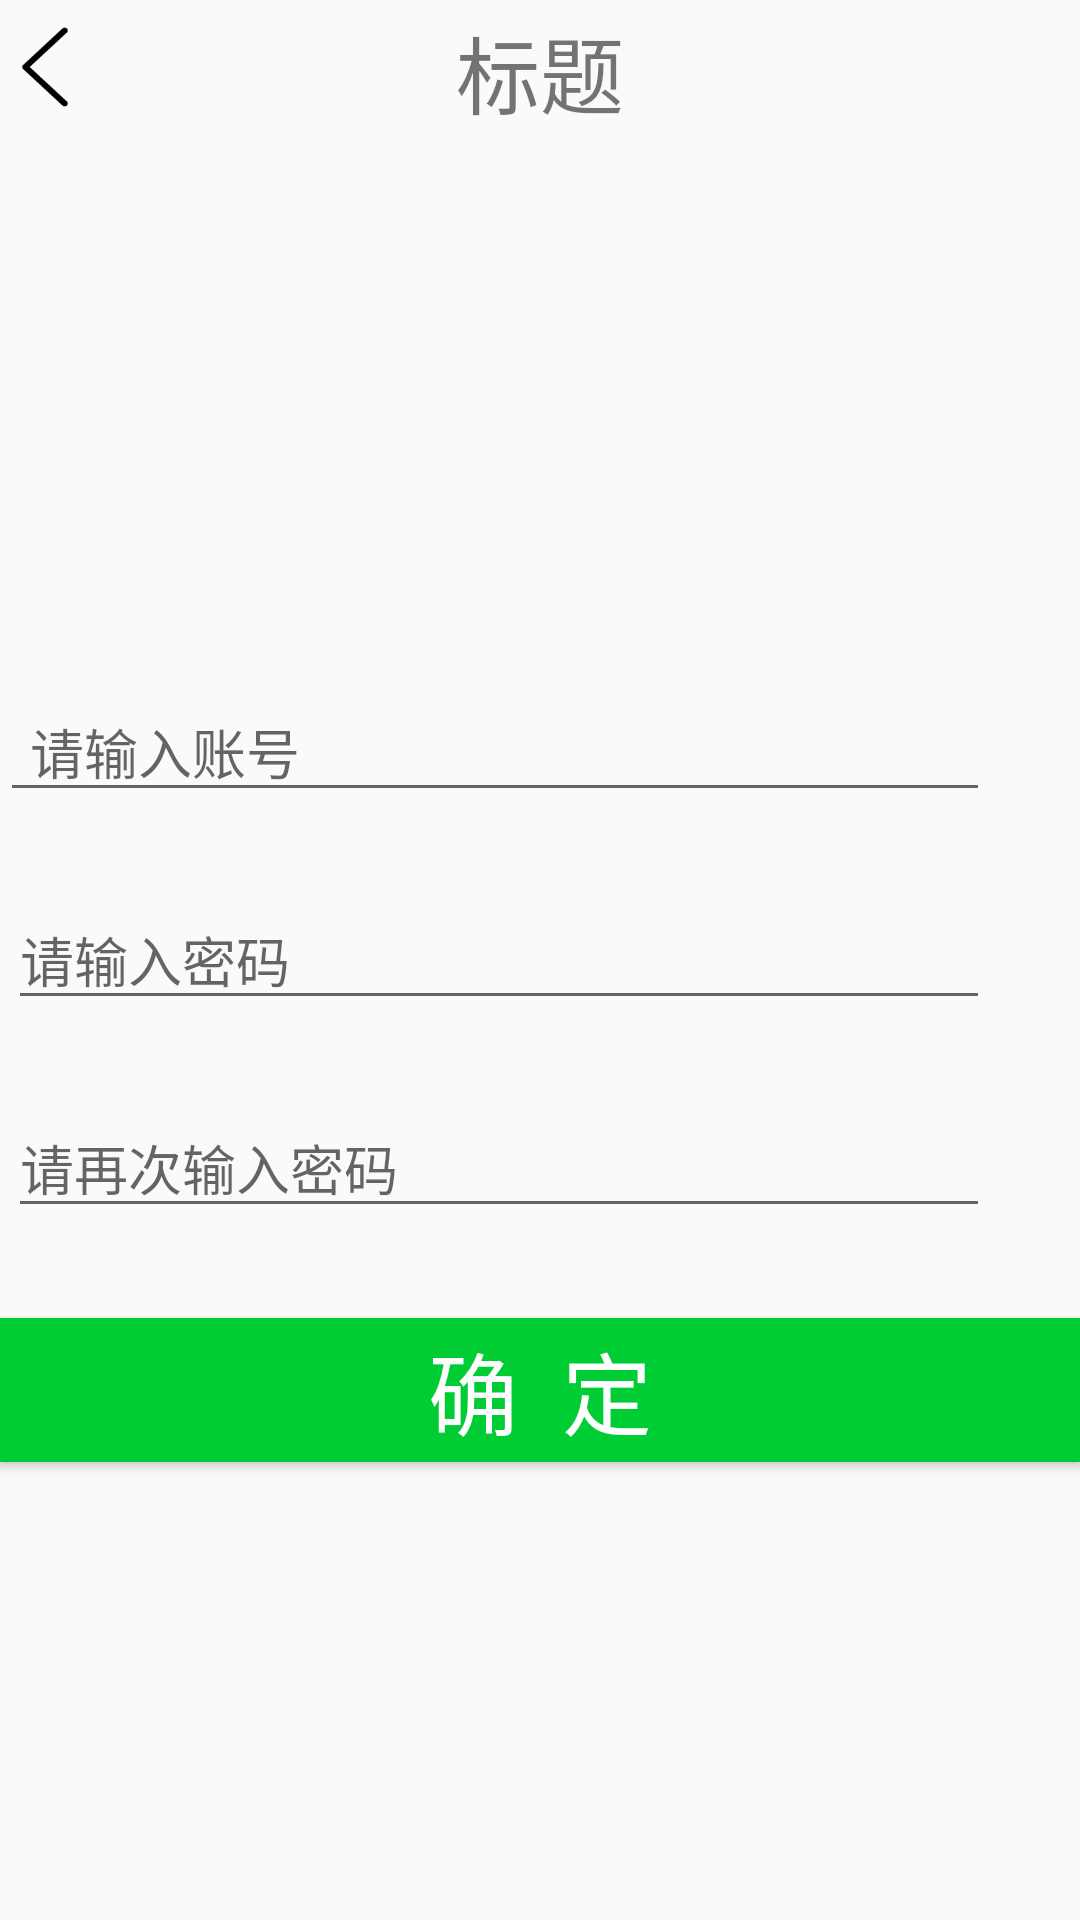

Write the Android layout XML for this screen, with the resource values it uses.
<!-- AndroidManifest.xml: application theme NoActionBarAppTheme -->
<!-- res/layout/activity_forgot.xml -->
<?xml version="1.0" encoding="utf-8"?>
<LinearLayout xmlns:android="http://schemas.android.com/apk/res/android"
              android:layout_width="match_parent"
              android:layout_height="match_parent"
              android:orientation="vertical">

<include layout="@layout/view_title_no_right"/>


<LinearLayout android:layout_width="match_parent"
              android:layout_height="match_parent"
              android:orientation="vertical"
              android:gravity="center">
    <LinearLayout
            android:layout_width="match_parent"
            android:layout_height="wrap_content"
            android:orientation="horizontal">
        <EditText
                android:id="@+id/et1"
                android:layout_width="0dp"
                android:layout_weight="1"
                android:layout_height="wrap_content"
                android:layout_marginTop="30dp"
                android:paddingLeft="10dp"
                android:hint="请输入账号"
                android:textSize="@dimen/text_size_16"
                android:inputType="text"/>
        <ImageView
                android:id="@+id/bt1"
                android:layout_width="30dp"
                android:layout_height="30dp"
                android:layout_marginTop="37dp"
                android:src="@drawable/delete" />
    </LinearLayout>
    <LinearLayout
            android:layout_width="match_parent"
            android:layout_height="wrap_content"
            android:orientation="horizontal"
            android:paddingLeft="8px">
        <EditText
                android:id="@+id/et2"
                android:layout_width="0dp"
                android:layout_weight="1"
                android:layout_height="wrap_content"
                android:layout_marginTop="26dp"
                android:hint="请输入密码"
                android:textSize="@dimen/text_size_16"
                android:inputType="textPassword" />
        <ImageView
                android:id="@+id/bt2"
                android:layout_width="30dp"
                android:layout_height="30dp"
                android:layout_marginTop="33dp"
                android:src="@drawable/delete" />
    </LinearLayout>
    <LinearLayout
            android:layout_width="match_parent"
            android:layout_height="wrap_content"
            android:orientation="horizontal"
            android:paddingLeft="8px">
        <EditText
                android:id="@+id/et3"
                android:layout_width="0dp"
                android:layout_weight="1"
                android:layout_height="wrap_content"
                android:layout_marginTop="26dp"
                android:hint="请再次输入密码"
                android:textSize="@dimen/text_size_16"
                android:inputType="textPassword" />
        <ImageView
                android:id="@+id/bt3"
                android:layout_width="30dp"
                android:layout_height="30dp"
                android:layout_marginTop="33dp"
                android:src="@drawable/delete" />
    </LinearLayout>
    <Button
            android:id="@+id/btn_confirm"
            android:layout_width="match_parent"
            android:layout_height="48dp"
            android:background="@color/bbutton_danger_disabled_edge"
            android:layout_marginTop="30dp"
            android:text="确  定"
            android:textSize="30dp"
            android:textColor="@color/bbutton_danger"/>
</LinearLayout>

</LinearLayout>
<!-- res/layout/view_title_no_right.xml (included above) -->
<?xml version="1.0" encoding="utf-8"?>
<RelativeLayout xmlns:android="http://schemas.android.com/apk/res/android"
        android:layout_width="match_parent"
        android:layout_height="45dp">

    <ImageView
            android:id="@+id/iv_back"
            android:layout_width="30dp"
               android:layout_height="30dp"
               android:layout_centerVertical="true"
               android:src="@drawable/icon_back"/>

    <TextView
            android:id="@+id/tv_title"
            android:layout_width="wrap_content"
            android:layout_height="wrap_content"
            android:textSize="28dp"
            android:layout_centerVertical="true"
            android:layout_centerHorizontal="true"
            android:layout_gravity="center_horizontal"
            android:layout_marginTop="20px"
            android:text="标题" />

</RelativeLayout>
<!-- resources referenced by this layout -->
<resources>
  <color name="bbutton_danger">#FFFFFF</color>
  <color name="bbutton_danger_disabled_edge">#00CC33</color>
  <!-- drawable icon_back: png bitmap (drawable, 1544 bytes) -->
  <style name="NoActionBarAppTheme" parent="Theme.AppCompat.Light.NoActionBar">
          
          <item name="colorPrimary">@color/colorPrimary</item>
          <item name="colorPrimaryDark">@color/colorPrimaryDark</item>
          <item name="colorAccent">@color/colorAccent</item>
      </style>
  <color name="colorPrimary">#008577</color>
  <color name="colorPrimaryDark">#00574B</color>
  <color name="colorAccent">#D81B60</color>
</resources>
